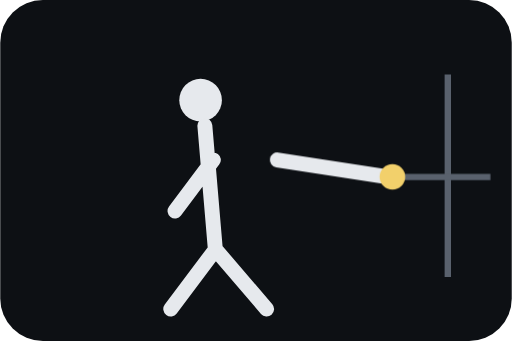
t = 0.00 s
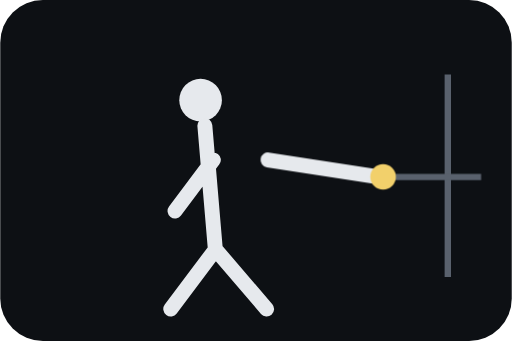
t = 0.36 s
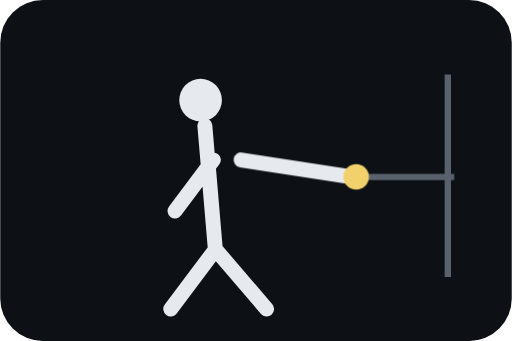
t = 0.73 s
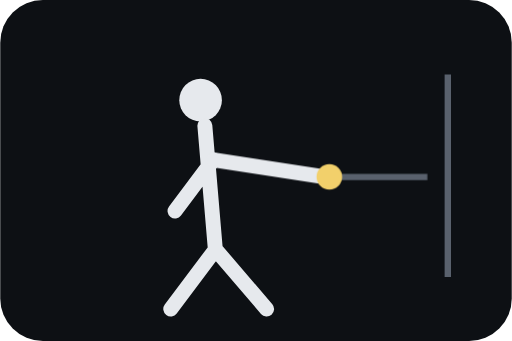
t = 1.09 s

The animated SVG that drew these frames (rendered in a browser with its animation timeline set to each time). Animation: 1 CSS @keyframes rule; one cycle of 1.45 s, repeats indefinitely.

<svg xmlns="http://www.w3.org/2000/svg" viewBox="0 0 240 160"><style>.s{stroke:#e6e9ed;stroke-width:7;stroke-linecap:round;fill:none}.c{stroke:#59616d;stroke-width:3}.w{fill:#f2d06b}.a{animation:r 1.45s ease-in-out infinite alternate}@keyframes r{from{transform:translateX(26px)}to{transform:translateX(-8px)}}</style><rect width="240" height="160" rx="20" fill="#0d1014"/><path class="c" d="M210 35v95"/><circle cx="94" cy="47" r="10" fill="#e6e9ed"/><path class="s" d="M96 59l5 59M101 117l-21 28M101 117l24 28M100 75l-18 24"/><g class="a"><path class="s" d="M104 75l52 8"/><path class="c" d="M156 83l48 0"/><circle class="w" cx="158" cy="83" r="6"/></g></svg>
